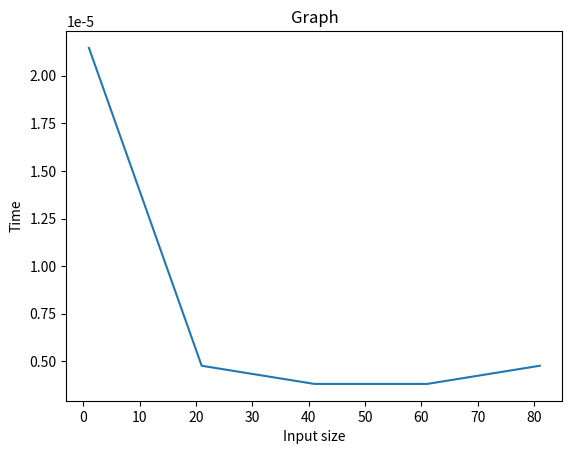

Recreate this plot in Python.
import random
import time
import string
import matplotlib.pyplot as plt


def convert_to_lowercase(my_string):
    string_list = list(my_string)
    return_string = ""
    for letter in string_list:
        return_string += letter.lower()

    return return_string


size_array = []
runtime_array = []


for string_size in range(1, 100, 20):
    # printing uppercase
    letters = string.ascii_uppercase
    mystring = ''.join(random.choices(letters, k=string_size))
    start_time = time.time()
    print(f"Lowercase string: {convert_to_lowercase(mystring)}")
    end_time = time.time()
    runtime = end_time - start_time
    size_array.append(string_size)
    runtime_array.append(runtime)
    print(f"List size: {string_size} --> Runtime: {runtime}")


# plotting the points
plt.plot(size_array, runtime_array)

# naming the x axis
plt.xlabel('Input size')
# naming the y axis
plt.ylabel('Time')

# giving a title to my graph
plt.title('Graph')

# function to show the plot
plt.show()
